Run: headless pygame with SDL's dummy video driver; simulated clock (each Clock.tick advances the game by its frame time, no real sleeping); random seed 0; keys injected as events and as key.get_pressed() state; mouse plan: one left click at the window centre at the start of phase 2, then a move to the lower-right quarter at the start of phase 3.
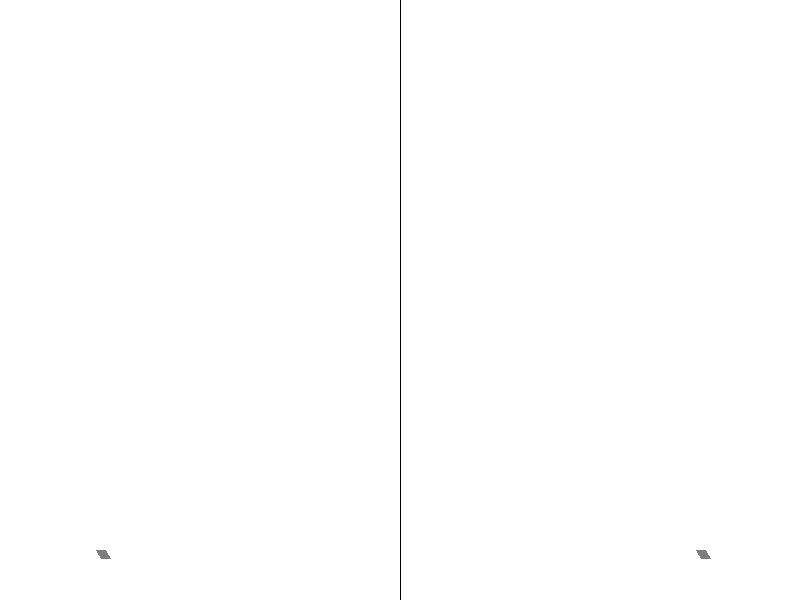
Frame 1 of 4 · flips 1–60 · no input
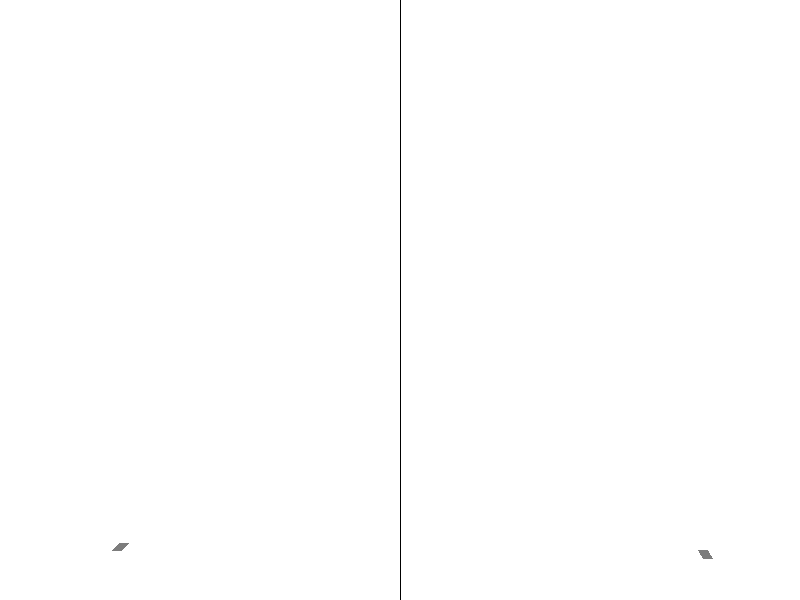
Frame 2 of 4 · flips 61–180 · clicked the window centre · tapped SPACE, RETURN · held RIGHT (→), D
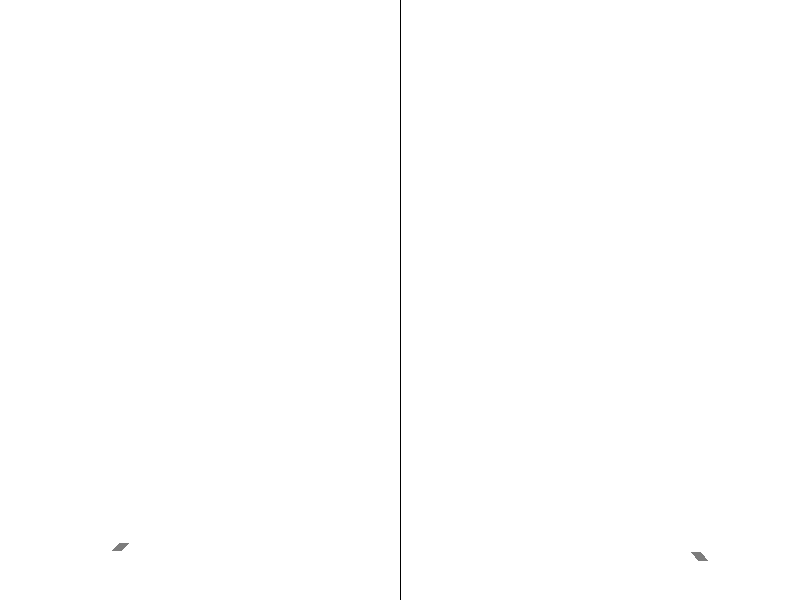
Frame 3 of 4 · flips 181–300 · moved the mouse to the lower-right quarter · held DOWN (↓), S
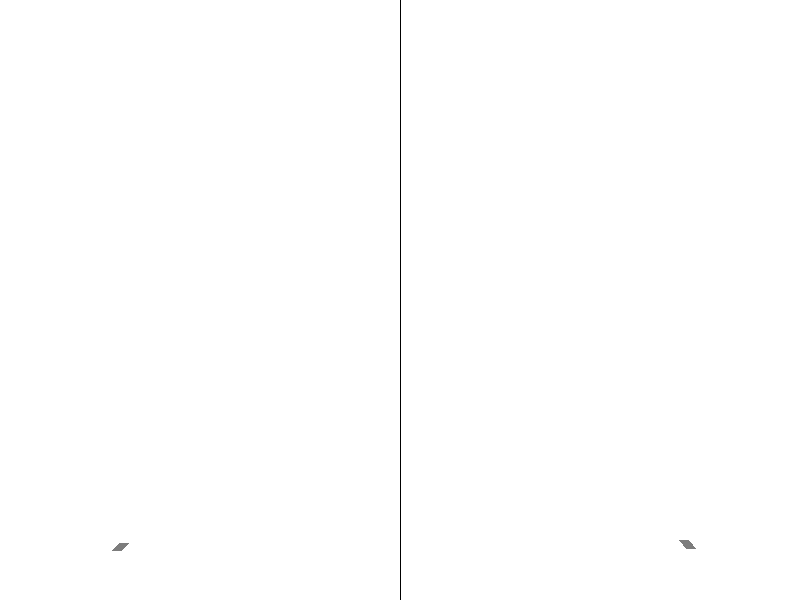
Frame 4 of 4 · flips 301–420 · held LEFT (←), A, UP (↑), W

The pygame program that drew these frames:

import math
from random import randrange as rnd, choice

import pygame
from pygame.locals import *
from pygame import time


FPS = 30

RED = 0xFF0000
BLUE = 0x0000FF
YELLOW = 0xFFC91F
GREEN = 0x00FF00
MAGENTA = 0xFF03B8
CYAN = 0x00FFCC
BLACK = 0x000000
WHITE = 0xFFFFFF
GREY = 0x7D7D7D
GAME_COLORS = [RED, BLUE, YELLOW, GREEN, MAGENTA, CYAN]

WIDTH = 800
HEIGHT = 600


class Ball:
    def __init__(self, screen: pygame.Surface, x, y):
        """ Конструктор класса ball

        Args:
        x - начальное положение мяча по горизонтали
        y - начальное положение мяча по вертикали
        """
        self.screen = screen
        self.x = x
        self.y = y
        self.r = 15
        self.vx = 0
        self.vy = 0
        self.color = choice(GAME_COLORS)
        self.count = 0

    def move(self):
        """Переместить мяч по прошествии единицы времени.

        Метод описывает перемещение мяча за один кадр перерисовки. То есть, обновляет значения
        self.x и self.y с учетом скоростей self.vx и self.vy, силы гравитации, действующей на мяч,
        и стен по краям окна (размер окна 800х600).
        """
        g = 1
        if self.y >= 600 - self.r:
            self.vy = round(-self.vy * 0.7)
            self.vx = round(self.vx * 0.7)
            self.y = 600 - self.r
            self.count += 1
        if self.x >= 800 - self.r:
            self.vx = round(-self.vx * 0.7)
            self.vy = round(self.vy * 0.7)
            self.x = 800 - self.r
            self.count += 1
        self.vy = self.vy + g        
        self.x += self.vx
        self.y += self.vy

    def draw(self):
        pygame.draw.circle(self.screen, self.color, (self.x, self.y), self.r)

    def hittest(self, obj):
        """Функция проверяет сталкивалкивается ли данный обьект с целью, описываемой в обьекте obj.

        Args:
            obj: Обьект, с которым проверяется столкновение.
        Returns:
            Возвращает True в случае столкновения мяча и цели. В противном случае возвращает False.
        """
        d = (self.x - obj.x) ** 2 + (self.y - obj.y) ** 2
        if d <= (self.r + obj.r) ** 2:
            return True
        else:
            return False


class Square(Ball):        
    def draw(self):
        pygame.draw.rect(self.screen, self.color, (self.x - self.r / 2, self.y - self.r / 2, 2 * self.r, 2 * self.r))
        

class Gun:
    def __init__(self, screen):
        self.screen = screen
        self.f2_power = 10
        self.f2_on = 0
        self.an = 1
        self.color = GREY
        self.v = 2
        self.x = 50
        self.y = 450
        
    def new_gun(self, x, y):
        self.x = x
        self.y = y
        
    def move(self, n):
        if n == 1:
            self.x = self.x + self.v
        elif n == 2:
            self.x = self.x - self.v
        elif n == 3:
            self.y = self.y + self.v
        elif n == 4:
            self.y = self.y - self.v

    def fire2_start(self, event):
        self.f2_on = 1

    def fire2_end(self, event):
        """Выстрел мячом.

        Происходит при отпускании кнопки мыши.
        Начальные значения компонент скорости мяча vx и vy зависят от положения мыши.
        """
        global balls, bullet, is_ball, r
        r = r + 1
        r = r % 2
        if event.button == 1:
            is_ball = True
            bullet += 1
        else:
            is_ball = False
            bullet += 2
        if is_ball:
            new_ball = Ball(self.screen, self.x, self.y)
        else:
            new_ball = Square(self.screen, self.x, self.y)
        self.an = math.atan2((event.pos[1]-new_ball.y), (event.pos[0]-new_ball.x))
        if is_ball:
            k = 0.5
        else:
            k = 1
        new_ball.vx = k * self.f2_power * math.cos(self.an)
        new_ball.vy = k * self.f2_power * math.sin(self.an)
        balls.append(new_ball)
        self.f2_on = 0
        self.f2_power = 10

    def targetting(self, event):
        """Прицеливание. Зависит от положения мыши."""
        if event:
            self.an = math.atan2(event.pos[1] - self.y, event.pos[0] - self.x)
        if self.f2_on:
            self.color = RED
        else:
            self.color = GREY

    def draw(self):
        pygame.draw.line(screen, self.color, (self.x, self.y),
                         (self.x + math.cos(self.an) * self.f2_power,
                          self.y + math.sin(self.an) * self.f2_power),
                          10)

    def power_up(self):
        if self.f2_on:
            if self.f2_power < 100:
                self.f2_power += 1
            self.color = RED
        else:
            self.color = GREY
            
    def hittest(self, obj):
        d = (self.x - obj.x) ** 2 + (self.y - obj.y) ** 2
        if d <= (obj.r + 3) ** 2:
            return True
        else:
            return False


      
        
                

pygame.init()
screen = pygame.display.set_mode((WIDTH, HEIGHT))
bullet = 0
r = 0 #number of player
balls = []
guns = []
counter = 0

clock = pygame.time.Clock()
gun1 = Gun(screen)
gun1.new_gun(100, 550)
gun2 = Gun(screen)
gun2.new_gun(700, 550)
guns.append(gun1)
guns.append(gun2)
finished = False
f = pygame.font.Font(None, 30)

while not finished:
    screen.fill(WHITE)
    pygame.draw.line(screen, BLACK, (400, 0), (400, 600))
    gun1.draw()
    gun2.draw()
    for b in balls:
        b.move()
        b.draw()
        if guns[r].hittest(b):
            text = f.render('Player ' + str((r + 1) % 2 + 1) + ' win!', True, (0, 0, 0))
            screen.blit(text, (330, 300))
            pygame.display.update()
            finished = True
            pygame.time.wait(5000) 
    for b in balls[:]:
        if b.count >= 1:
            balls.remove(b)     
    pygame.display.update()
    clock.tick(FPS)
    for event in pygame.event.get():
        if event.type == pygame.QUIT:
            finished = True
        elif event.type == pygame.MOUSEBUTTONDOWN:
            guns[r].fire2_start(event)
        elif event.type == pygame.MOUSEBUTTONUP:
            guns[r].fire2_end(event)
        elif event.type == pygame.MOUSEMOTION:
            guns[r].targetting(event)
        if pygame.key.get_pressed()[K_d]:
            guns[r].move(1)
        if pygame.key.get_pressed()[K_a]:
            guns[r].move(2)
        if pygame.key.get_pressed()[K_s]:
            guns[r].move(3)
        if pygame.key.get_pressed()[K_w]:
            guns[r].move(4)
    guns[r].power_up()                  

    

pygame.quit()
